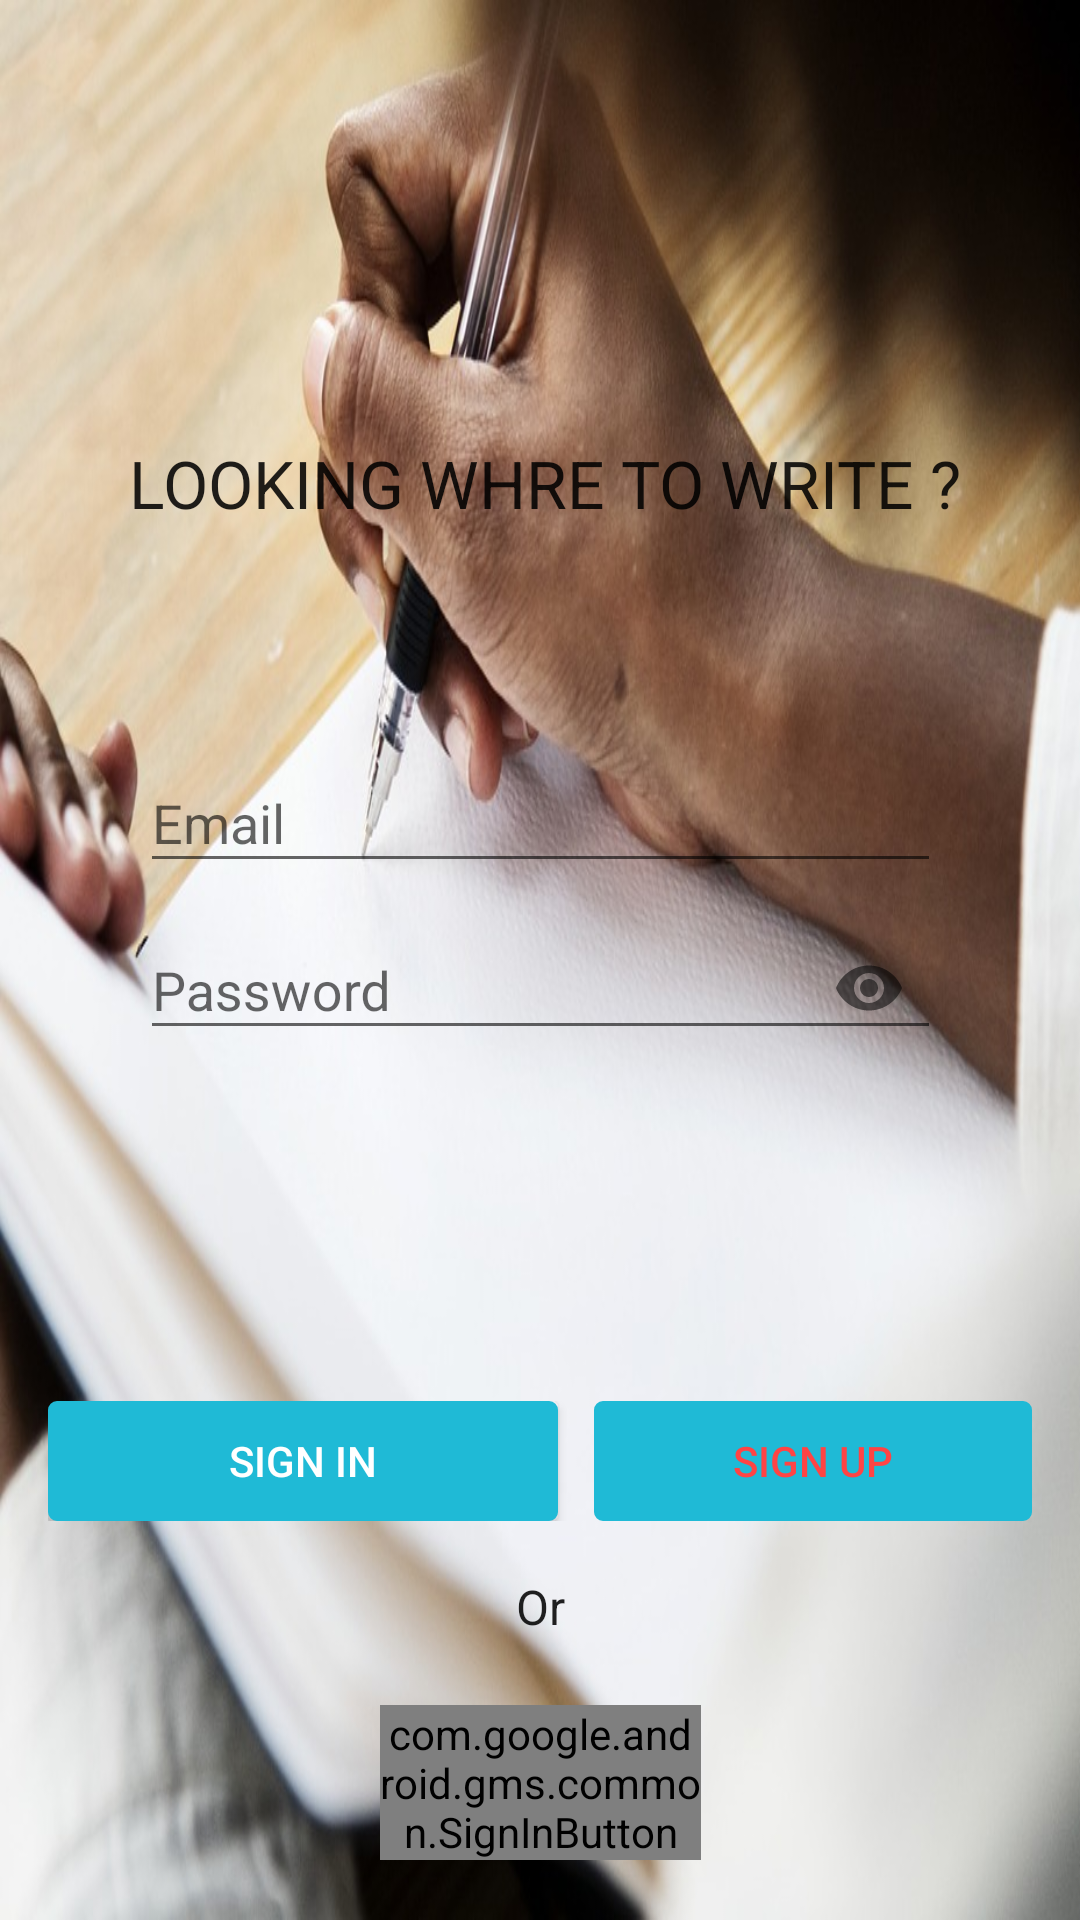

This screen was rendered from an Android layout file. Write that file and the resources it references.
<!-- AndroidManifest.xml: activity theme AppTheme.NoActionBar -->
<!-- res/layout/activity_login.xml -->
<?xml version="1.0" encoding="utf-8"?>
<android.support.constraint.ConstraintLayout xmlns:android="http://schemas.android.com/apk/res/android"
    xmlns:app="http://schemas.android.com/apk/res-auto"
    xmlns:tools="http://schemas.android.com/tools"
    android:id="@+id/rootLayout"
    android:layout_width="match_parent"
    android:layout_height="match_parent"
    android:background="@drawable/jounal"
    tools:context=".login.ui.LoginActivity">

    <LinearLayout
        android:id="@+id/llLogin"
        android:layout_width="267dp"
        android:layout_height="143dp"
        android:layout_marginEnd="8dp"
        android:layout_marginStart="8dp"
        android:layout_marginTop="64dp"
        android:orientation="vertical"
        app:layout_behavior="@string/appbar_scrolling_view_behavior"
        app:layout_constraintEnd_toEndOf="parent"
        app:layout_constraintHorizontal_bias="0.504"
        app:layout_constraintStart_toStartOf="parent"
        app:layout_constraintTop_toBottomOf="@+id/tv_slogan">

        <android.support.design.widget.TextInputLayout
            android:layout_width="match_parent"
            android:layout_height="wrap_content"
            tools:layout_editor_absoluteX="16dp"
            tools:layout_editor_absoluteY="145dp">

            <android.support.design.widget.TextInputEditText
                android:id="@+id/tEtEmail"
                android:layout_width="match_parent"
                android:layout_height="wrap_content"
                android:hint="@string/hint_email" />


        </android.support.design.widget.TextInputLayout>

        <android.support.design.widget.TextInputLayout
            android:layout_width="match_parent"
            android:layout_height="wrap_content"
            app:passwordToggleEnabled="true"
            tools:layout_editor_absoluteX="0dp"
            tools:layout_editor_absoluteY="215dp">

            <android.support.design.widget.TextInputEditText
                android:id="@+id/tEtPassword"
                android:layout_width="match_parent"
                android:layout_height="wrap_content"
                android:hint="@string/hint_password"
                android:inputType="textPassword"

                />


        </android.support.design.widget.TextInputLayout>
    </LinearLayout>


    <TextView
        android:id="@+id/tv_slogan"
        android:layout_width="wrap_content"
        android:layout_height="34dp"

        android:layout_marginTop="144dp"
        android:gravity="center"
        android:text="@string/text_slogan"
        android:textAllCaps="true"
        android:textAppearance="@android:style/TextAppearance.Large"
        app:layout_constraintEnd_toEndOf="parent"
        app:layout_constraintHorizontal_bias="0.523"
        app:layout_constraintStart_toStartOf="parent"
        app:layout_constraintTop_toTopOf="parent" />



    <com.google.android.gms.common.SignInButton
        android:id="@+id/bSignInGoogle"
        android:layout_width="107dp"
        android:layout_height="wrap_content"

        android:layout_marginBottom="8dp"
        android:layout_marginEnd="8dp"
        android:layout_marginStart="8dp"
        android:layout_marginTop="8dp"
        android:width="0dp"
        android:background="@drawable/b_sign_in_background"
        android:text="@string/action_sign_in"
        android:textColor="@android:color/white"
        app:layout_constraintBottom_toBottomOf="parent"
        app:layout_constraintEnd_toEndOf="parent"
        app:layout_constraintStart_toStartOf="parent"
        app:layout_constraintTop_toBottomOf="@+id/tv_or" />

    <LinearLayout
        android:id="@+id/llButton"
        style="?android:attr/buttonBarStyle"
        android:layout_width="match_parent"
        android:layout_height="40dp"
        android:layout_above="@id/tv_slogan"
        android:layout_margin="16dp"
        android:layout_marginBottom="8dp"
        android:layout_marginEnd="8dp"
        android:layout_marginStart="8dp"
        android:orientation="horizontal"
        android:weightSum="2"
        app:layout_constraintBottom_toTopOf="@+id/tv_or"
        app:layout_constraintEnd_toEndOf="parent"
        app:layout_constraintStart_toStartOf="parent">

        <Button
            android:id="@+id/bSignIn"
            android:layout_width="wrap_content"
            android:layout_height="wrap_content"
            android:layout_marginRight="6dp"
            android:layout_weight="1"
            android:width="0dp"
            android:background="@drawable/b_sign_in_background"

            android:text="@string/action_sign_in"
            android:textColor="@android:color/white" />

        <Button
            android:id="@+id/bSignUp"
            style="?android:attr/buttonBarButtonStyle"
            android:layout_width="wrap_content"
            android:layout_height="wrap_content"
            android:layout_marginLeft="6dp"
            android:layout_weight="1"
            android:width="0dp"
            android:background="@drawable/b_sign_in_background"
            android:text="@string/action_sign_up"
            android:textColor="@android:color/holo_red_light" />

    </LinearLayout>

    <TextView
        android:id="@+id/tv_or"
        android:layout_width="31dp"
        android:layout_height="25dp"
        android:layout_marginBottom="8dp"
        android:layout_marginEnd="8dp"
        android:layout_marginStart="8dp"
        android:layout_marginTop="104dp"
        android:gravity="center"
        android:text="@string/tvor"
        android:textAppearance="@android:style/TextAppearance.Holo"
        app:layout_constraintBottom_toBottomOf="parent"
        app:layout_constraintEnd_toEndOf="parent"
        app:layout_constraintStart_toStartOf="parent"
        app:layout_constraintTop_toBottomOf="@+id/llLogin"
        app:layout_constraintVertical_bias="0.287" />

    <ProgressBar
        android:id="@+id/progressBar"
        style="?android:attr/progressBarStyleLarge"
        android:layout_width="wrap_content"
        android:layout_height="wrap_content"
        android:layout_centerInParent="true"
        android:layout_marginEnd="8dp"
        android:layout_marginStart="8dp"
        android:layout_marginTop="84dp"
        android:visibility="gone"
        app:layout_constraintEnd_toEndOf="parent"
        app:layout_constraintStart_toStartOf="parent"
        app:layout_constraintTop_toBottomOf="@+id/tv_slogan" />


</android.support.constraint.ConstraintLayout>
<!-- resources referenced by this layout -->
<resources>
  <!-- drawable b_sign_in_background (drawable) -->
  <?xml version="1.0" encoding="utf-8"?>
  <ripple xmlns:android="http://schemas.android.com/apk/res/android"
      xmlns:tools="http://schemas.android.com/tools"
      android:color="@color/rippleEffectColor"
      tools:targetApi="lollipop"
      >
      <item>
          <shape android:shape="rectangle">
              <solid android:color="@color/cbSignIn"></solid>
              <stroke android:color="@color/cbSignIn" android:width="2dp"></stroke>
              <corners android:radius="2dp"/>
          </shape>
  
      </item>
  
  </ripple>
  <!-- drawable jounal: png bitmap (drawable-hdpi, 547584 bytes) -->
  <string name="action_sign_in">Sign in</string>
  <string name="action_sign_up">Sign up</string>
  <string name="hint_email">Email</string>
  <string name="hint_password">Password</string>
  <string name="text_slogan">LOOKING WHRE TO WRITE ?</string>
  <string name="tvor">Or</string>
  <style name="AppTheme.NoActionBar" parent="Theme.AppCompat.Light.NoActionBar">
          <item name="windowActionBar">false</item>
          <item name="windowNoTitle">true</item>
      </style>
  <color name="rippleEffectColor">#f816a461</color>
  <color name="cbSignIn">#1fbad6</color>
</resources>
